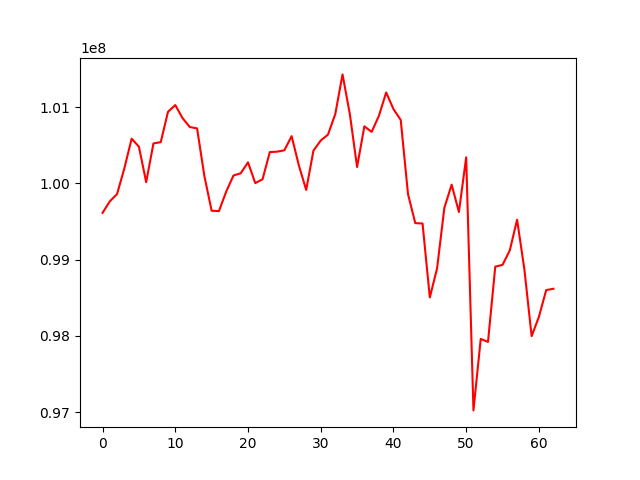

Data behind this chart, as committed beside it:
, 0
0, 99613367
1, 99764314
2, 99860762
3, 100197724
4, 100586278
5, 100481163
6, 100015917
7, 100524224
8, 100540766
9, 100939142
10, 101027492
11, 100856218
12, 100739219
13, 100721166
14, 100097309
15, 99641077
16, 99636225
17, 99891145
18, 100103098
19, 100132812
20, 100276219
21, 100003784
22, 100053594
23, 100410704
24, 100415899
25, 100433969
26, 100619566
27, 100232575
28, 99913736
29, 100430430
30, 100562012
31, 100640006
32, 100909363
33, 101429817
34, 100911035
35, 100214999
36, 100748441
37, 100675313
38, 100886786
39, 101192430
40, 100975092
41, 100832029
42, 99859565
43, 99478300
44, 99473909
45, 98502829
46, 98886199
47, 99680116
48, 99983072
49, 99624674
50, 100341750
51, 97021469
52, 97959401
53, 97919872
54, 98907570
55, 98931083
56, 99121695
57, 99523407
58, 98873025
59, 97995873
... 3 more rows
